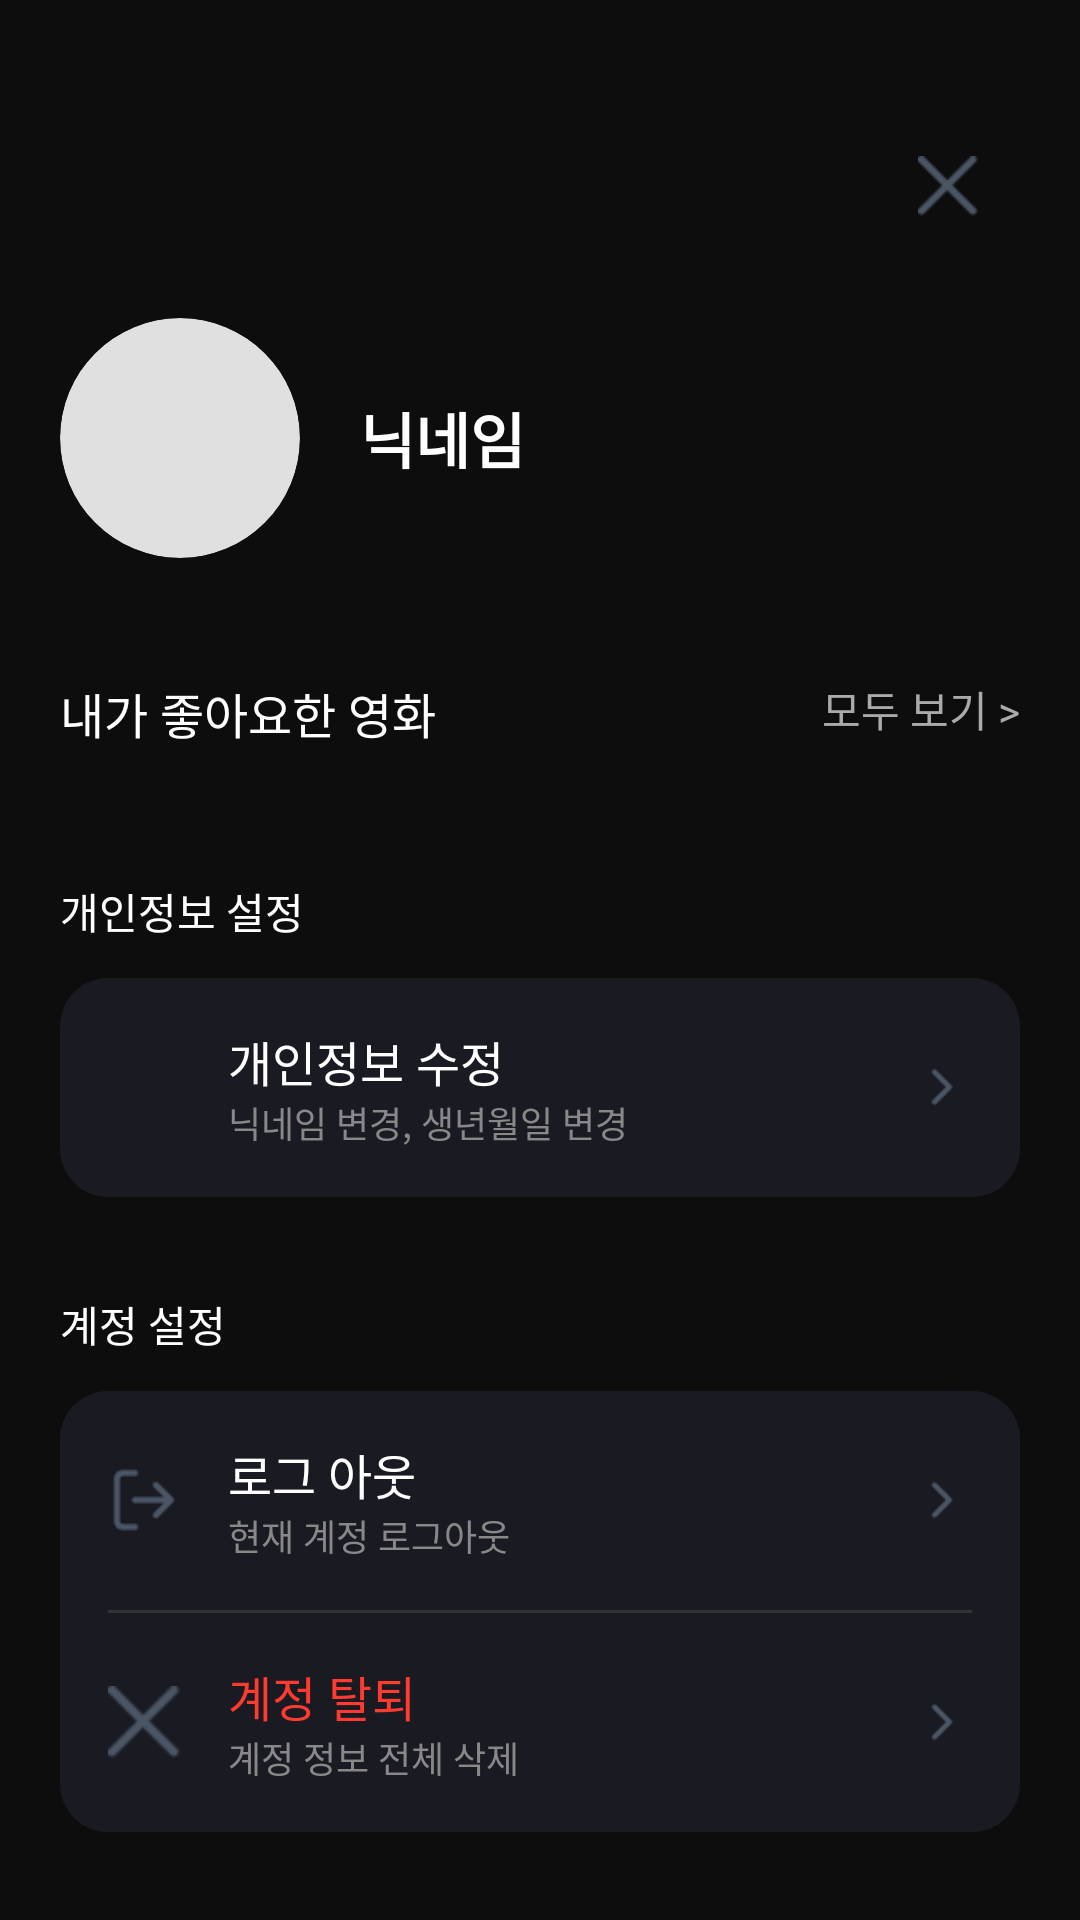

Produce the Android XML layout that renders to this screen, including the resource entries it uses.
<!-- AndroidManifest.xml: application theme Theme.App.Starting -->
<!-- res/layout/fragment_my_page.xml -->
<?xml version="1.0" encoding="utf-8"?>
<androidx.core.widget.NestedScrollView xmlns:android="http://schemas.android.com/apk/res/android"
    xmlns:app="http://schemas.android.com/apk/res-auto"
    android:layout_width="match_parent"
    android:layout_height="match_parent"
    android:background="@color/app_background_alt"> <LinearLayout
    android:layout_width="match_parent"
    android:layout_height="wrap_content"
    android:orientation="vertical"
    android:padding="20dp">

    <ImageView
        android:id="@+id/btn_close_mypage"
        android:layout_width="@dimen/touch_target_min"
        android:layout_height="@dimen/touch_target_min"
        android:layout_gravity="end"
        android:padding="14dp"
        android:contentDescription="마이페이지 닫기"
        android:background="?attr/selectableItemBackgroundBorderless"
        android:clickable="true"
        android:focusable="true"
        android:src="@drawable/ic_close"
        android:layout_marginTop="18dp"
        app:tint="@color/on_surface_dark" />

    <LinearLayout
        android:layout_width="match_parent"
        android:layout_height="wrap_content"
        android:orientation="horizontal"
        android:gravity="center_vertical"
        android:layout_marginTop="20dp">

        <androidx.cardview.widget.CardView
            android:layout_width="80dp"
            android:layout_height="80dp"
            app:cardCornerRadius="40dp"
            app:cardBackgroundColor="@color/neutral_divider"
            app:cardElevation="0dp">
            <ImageView
                android:layout_width="match_parent"
                android:layout_height="match_parent"
                android:padding="20dp"
                android:contentDescription="@null"
                android:importantForAccessibility="no"
                android:src="@drawable/ic_person"
                app:tint="@color/text_on_light_muted" />
        </androidx.cardview.widget.CardView>

        <TextView
            android:id="@+id/tv_user_name"
            android:layout_width="wrap_content"
            android:layout_height="wrap_content"
            android:layout_marginStart="20dp"
            android:text="닉네임"
            android:textColor="@color/on_surface_dark"
            android:textSize="20sp"
            android:textStyle="bold" />
    </LinearLayout>

    <RelativeLayout
        android:layout_width="match_parent"
        android:layout_height="wrap_content"
        android:layout_marginTop="40dp"
        android:layout_marginBottom="12dp">

        <TextView
            android:layout_width="wrap_content"
            android:layout_height="wrap_content"
            android:text="내가 좋아요한 영화"
            android:textColor="@color/on_surface_dark"
            android:textSize="16sp" />

        <TextView
            android:id="@+id/btn_view_all_movies"
            android:layout_width="wrap_content"
            android:layout_height="wrap_content"
            android:layout_alignParentEnd="true"
            android:text="모두 보기 >"
            android:textColor="@color/text_tertiary"
            android:textSize="14sp" />
    </RelativeLayout>

    <androidx.recyclerview.widget.RecyclerView
        android:id="@+id/rv_liked_movies_horizontal"
        android:layout_width="match_parent"
        android:layout_height="wrap_content"
        android:clipToPadding="false"
        android:orientation="horizontal"
        app:layoutManager="androidx.recyclerview.widget.LinearLayoutManager" />

    <TextView
        android:layout_width="wrap_content"
        android:layout_height="wrap_content"
        android:layout_marginTop="32dp"
        android:text="개인정보 설정"
        android:textColor="@color/on_surface_dark"
        android:textSize="14sp"
        android:layout_marginBottom="12dp"/>

    <LinearLayout
        android:id="@+id/btn_edit_profile"
        android:layout_width="match_parent"
        android:layout_height="wrap_content"
        android:background="@drawable/bg_setting_card"
        android:orientation="horizontal"
        android:gravity="center_vertical"
        android:padding="16dp">
        <ImageView
            android:layout_width="24dp"
            android:layout_height="24dp"
            android:contentDescription="@null"
            android:importantForAccessibility="no"
            android:src="@drawable/ic_person"
            app:tint="@color/text_secondary"/>
        <LinearLayout
            android:layout_width="0dp"
            android:layout_height="wrap_content"
            android:layout_weight="1"
            android:orientation="vertical"
            android:layout_marginStart="16dp">
            <TextView
                android:layout_width="wrap_content"
                android:layout_height="wrap_content"
                android:text="개인정보 수정"
                android:textColor="@color/on_surface_dark"
                android:textSize="16sp" />
            <TextView
                android:layout_width="wrap_content"
                android:layout_height="wrap_content"
                android:text="닉네임 변경, 생년월일 변경"
                android:textColor="@color/text_secondary"
                android:textSize="12sp" />
        </LinearLayout>
        <ImageView
            android:layout_width="20dp"
            android:layout_height="20dp"
            android:contentDescription="@null"
            android:importantForAccessibility="no"
            android:src="@drawable/ic_to_go"
            app:tint="@color/text_secondary"/>
    </LinearLayout>

    <TextView
        android:layout_width="wrap_content"
        android:layout_height="wrap_content"
        android:layout_marginTop="32dp"
        android:text="계정 설정"
        android:textColor="@color/on_surface_dark"
        android:textSize="14sp"
        android:layout_marginBottom="12dp"/>

    <LinearLayout
        android:layout_width="match_parent"
        android:layout_height="wrap_content"
        android:background="@drawable/bg_setting_card"
        android:orientation="vertical">

        <LinearLayout
            android:id="@+id/btn_logout"
            android:layout_width="match_parent"
            android:layout_height="wrap_content"
            android:orientation="horizontal"
            android:gravity="center_vertical"
            android:padding="16dp">
            <ImageView
                android:layout_width="24dp"
                android:layout_height="24dp"
                android:contentDescription="@null"
                android:importantForAccessibility="no"
                android:src="@drawable/ic_logout"
                app:tint="@color/text_secondary"/>
            <LinearLayout
                android:layout_width="0dp"
                android:layout_height="wrap_content"
                android:layout_weight="1"
                android:orientation="vertical"
                android:layout_marginStart="16dp">
                <TextView
                    android:layout_width="wrap_content"
                    android:layout_height="wrap_content"
                    android:text="로그 아웃"
                    android:textColor="@color/on_surface_dark"
                    android:textSize="16sp" />
                <TextView
                    android:layout_width="wrap_content"
                    android:layout_height="wrap_content"
                    android:text="현재 계정 로그아웃"
                    android:textColor="@color/text_secondary"
                    android:textSize="12sp" />
            </LinearLayout>
            <ImageView
                android:layout_width="20dp"
                android:layout_height="20dp"
                android:contentDescription="@null"
                android:importantForAccessibility="no"
                android:src="@drawable/ic_to_go"
                app:tint="@color/text_secondary"/>
        </LinearLayout>

        <View android:layout_width="match_parent" android:layout_height="1dp" android:background="@color/neutral_placeholder" android:layout_marginHorizontal="16dp"/>

        <LinearLayout
            android:id="@+id/btn_delete_account"
            android:layout_width="match_parent"
            android:layout_height="wrap_content"
            android:orientation="horizontal"
            android:gravity="center_vertical"
            android:padding="16dp">
            <ImageView
                android:layout_width="24dp"
                android:layout_height="24dp"
                android:contentDescription="@null"
                android:importantForAccessibility="no"
                android:src="@drawable/ic_close"
                app:tint="@color/text_secondary"/>
            <LinearLayout
                android:layout_width="0dp"
                android:layout_height="wrap_content"
                android:layout_weight="1"
                android:orientation="vertical"
                android:layout_marginStart="16dp">
                <TextView
                    android:layout_width="wrap_content"
                    android:layout_height="wrap_content"
                    android:text="계정 탈퇴"
                    android:textColor="@color/danger_red_alt"
                    android:textSize="16sp" />
                <TextView
                    android:layout_width="wrap_content"
                    android:layout_height="wrap_content"
                    android:text="계정 정보 전체 삭제"
                    android:textColor="@color/text_secondary"
                    android:textSize="12sp" />
            </LinearLayout>
            <ImageView
                android:layout_width="20dp"
                android:layout_height="20dp"
                android:contentDescription="@null"
                android:importantForAccessibility="no"
                android:src="@drawable/ic_to_go"
                app:tint="@color/text_secondary"/>
        </LinearLayout>
    </LinearLayout>

    <View android:layout_width="match_parent" android:layout_height="40dp"/> </LinearLayout>
</androidx.core.widget.NestedScrollView>
<!-- resources referenced by this layout -->
<resources>
  <color name="app_background_alt">#0D0D0D</color>
  <color name="danger_red_alt">#FF3B30</color>
  <color name="neutral_divider">#E0E0E0</color>
  <color name="neutral_placeholder">#333333</color>
  <color name="on_surface_dark">#FFFFFF</color>
  <color name="text_on_light_muted">#555555</color>
  <color name="text_secondary">#888888</color>
  <color name="text_tertiary">#AAAAAA</color>
  <dimen name="touch_target_min">48dp</dimen>
  <!-- drawable bg_setting_card (drawable) -->
  <?xml version="1.0" encoding="utf-8"?>
  <shape xmlns:android="http://schemas.android.com/apk/res/android">
      <solid android:color="#1A1B22" /> <corners android:radius="16dp" />
  </shape>
  <!-- drawable ic_close: png bitmap (drawable, 313 bytes) -->
  <!-- drawable ic_logout: png bitmap (drawable, 437 bytes) -->
  <!-- drawable ic_to_go: png bitmap (drawable, 201 bytes) -->
  <style name="Theme.App.Starting" parent="Theme.SplashScreen">
          <item name="windowSplashScreenBackground">#000000</item>
          <item name="windowSplashScreenAnimatedIcon">@mipmap/app_icon_round</item>
          <item name="postSplashScreenTheme">@style/Theme.LMHYMVandroid</item>
      </style>
  <style name="Theme.LMHYMVandroid" parent="Theme.Material3.DayNight.NoActionBar">
          <item name="colorPrimary">@color/brand_primary</item>
          <item name="colorOnPrimary">@color/brand_on_primary</item>
          <item name="colorPrimaryContainer">@color/brand_primary</item>
          <item name="colorOnPrimaryContainer">@color/brand_on_primary</item>
  
          <item name="colorSurface">@color/app_background</item>
          <item name="colorOnSurface">@color/on_surface_dark</item>
          <item name="colorSurfaceVariant">@color/card_dark</item>
          <item name="colorOnSurfaceVariant">@color/text_secondary</item>
  
          <item name="android:colorBackground">@color/app_background</item>
          <item name="colorOutline">@color/neutral_divider</item>
          <item name="colorError">@color/danger_red</item>
  
          <item name="android:statusBarColor">@color/app_background</item>
          <item name="android:navigationBarColor">@color/app_background</item>
      </style>
  <color name="brand_primary">#141925</color>
  <color name="brand_on_primary">#FFFFFF</color>
  <color name="app_background">#121212</color>
  <color name="card_dark">#161B22</color>
  <color name="danger_red">#FF0000</color>
</resources>
